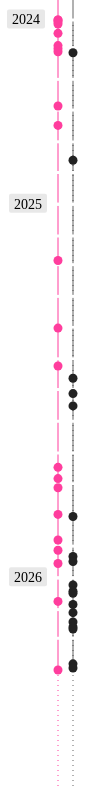
D3 v7 page, settled after 480 driven frames (8 s of simulated time); the page loaded 1 data file(s).


      var tooltip = document.getElementsByClassName("tooltip");
      const svg = d3.select("#timeline");
      const html = document.documentElement;
      const margin = { top: 20, right: 20, bottom: 130, left: 450 };
      const width = 900 - margin.left - margin.right;
      const height = 800 - margin.top - margin.bottom;
      const leftContainer = d3.select("#left_texts");
      const rightContainer = d3.select("#right_texts");
      const leftTooltip = leftContainer.select(".tooltip");
      const rightTooltip = rightContainer.select(".tooltip");

      var loadedData;

      const y = d3.scaleTime().range([0, height]);

      const x = d3
        .scaleBand()
        .domain([0, 1]) // use index as y-axis
        .range([0, width])
        .padding(0.1);

      const monthNames = [
        "January",
        "February",
        "March",
        "April",
        "May",
        "June",
        "July",
        "August",
        "September",
        "October",
        "November",
        "December",
      ];

      const parseDate = d3.timeParse("%d.%m.%y");
      d3.csv("combined_timeline.csv").then((data) => {
        loadedData = data.map((d) => {
          const date = parseDate(d.date);
          return {
            ...d,
            year: date.getFullYear(),
            month: date.getMonth(),
            day: date.getDate(),
            _dateObj: new Date(
              date.getFullYear(),
              date.getMonth(),
              date.getDate(),
            ),
            cat: (d.cat || "").trim(),
          };
        });

        // Sort ascending by date
        loadedData.sort((a, b) => a._dateObj - b._dateObj);
        updateChart();
      });

      const updateChart = function () {
        y.domain(
          d3.extent(loadedData, (d) => new Date(d.year, d.month, d.day)),
        );
        const g = svg
          .append("g")
          .attr("transform", `translate(${margin.left},${margin.top})`);

        var is_frozen;
        g.append("rect")
          .attr("class", "overlay")
          .attr("x", -margin.left)
          .attr("y", -margin.top)
          .attr("width", width + margin.left + margin.right)
          .attr("height", height + margin.top + margin.bottom)
          .style("fill", "transparent")
          .style("pointer-events", "all")
          .on("click", function (event) {
            if (is_frozen) {
              is_frozen = false;
              d3.selectAll("circle.event").attr("stroke-width", 0);
              rightTooltip.style("display", "none");
              leftTooltip.style("display", "none");
            }
          });

        g.append("g")
          .attr("class", "x axis")
          .attr("transform", "translate(0, 0)")
          .call(d3.axisLeft(y).ticks(0));

        g.append("line")
          .attr("x1", 0)
          .attr("y1", 0 - margin.top)
          .attr("x2", 0)
          .attr("y2", height)
          .attr("stroke", "#ff3d9d")
          .attr("stroke-width", 1);

        g.append("line")
          .attr("class", "future")
          .attr("x1", 0)
          .attr("y1", height)
          .attr("x2", 0)
          .attr("y2", height + margin.bottom)
          .attr("stroke", "#ff3d9d")
          .attr("stroke-width", 1);

        g.append("line")
          .attr("x1", 15)
          .attr("y1", 0 - margin.top)
          .attr("x2", 15)
          .attr("y2", height)
          .attr("stroke", "#222")
          .attr("stroke-width", 0.7);

        g.append("line")
          .attr("class", "future")
          .attr("x1", 15)
          .attr("y2", height + margin.bottom)
          .attr("x2", 15)
          .attr("y2", height + margin.bottom)
          .attr("stroke", "#222")
          .attr("stroke-width", 0.7);

        const yearTicks = y.ticks(d3.timeYear.every(1));

        // Add year ticks to y-axis
        g.append("g")
          .attr("class", "tick")
          .attr("class", "year-ticks")
          .call(
            d3
              .axisLeft(y)
              .tickValues(yearTicks)
              .tickSize(15)
              .tickFormat(d3.timeFormat("%Y")),
          );

        const firstDataEntryDate = loadedData[0].date;
        g.append("g")
          .attr("class", "tick")
          .attr("class", "year-ticks")
          .call(
            d3
              .axisLeft(y)
              .tickSize(15)
              .tickValues([firstDataEntryDate]) // Use only the specific date
              .tickFormat(() => "2024"), // Custom label
          );

        // Style the tick text
        g.selectAll(".tick").each(function (d) {
          // Select the text element and get its position
          const tick = d3.select(this);
          const text = tick.select("text");

          const bbox = text.node().getBBox();

          tick
            .insert("rect", "text")
            .attr("x", bbox.x - 5)
            .attr("y", bbox.y - 3)
            .attr("width", bbox.width + 10)
            .attr("height", bbox.height + 4)
            .attr("fill", "#232222")
            .attr("opacity", "0.1")
            .attr("rx", 2);
        });

        g.append("g").attr("class", "month-ticks").call(
          d3
            .axisLeft(y)
            .ticks(d3.timeMonth) // monthly ticks
            .tickSize(15) // tick length
            .tickFormat(""), // hide labels
        );
        g.selectAll(".tick").attr("transform", (d) => {
          const yValue = y(d);
          return `translate(2, ${yValue})`;
        });

        d3.selectAll(".tick line").attr("x1", -5).attr("x2", 20);

        const circles = g
          .selectAll(".event")
          .data(loadedData)
          .enter()
          .append("circle")
          .attr("class", "event")
          .attr("cy", (d) => y(new Date(d.year, d.month, d.day)))
          .attr("cx", (d) => (d.cat === "pal_action" ? 15 : 0))
          .attr("r", 4.5)
          .attr("fill", (d) => (d.cat === "pal_action" ? "#222" : "#ff3d9d"))
          .attr("stroke", (d) => (d.cat === "pal_action" ? "#222" : "#ff3d9d"))
          .attr("stroke-width", 0)
          .on("mouseover", function (event, d) {
            if (!is_frozen) {
              d3.select(this).attr("stroke-width", 10);
              console.log(event.pageY);
              const html = `<p><span class="date">${d.date_label || d.date || ""}</span></p><p>${d.desc || ""}</p>${d.source ? `<p><a href="${d.source}" target="_blank">Source</a></p>` : ""}`;
              let ytop;
              if (event.pageY > 500) {
                ytop = event.pageY - 100;
              } else {
                ytop = event.pageY;
              }
              if ((d.cat || "").trim() === "general") {
                leftTooltip
                  .html(html)
                  .style("display", "block")
                  .style("top", ytop + "px")
                  .style("left", event.pageX - 440 + "px");
                rightTooltip.style("display", "none");
              } else {
                rightTooltip
                  .html(html)
                  .style("display", "block")
                  .style("top", ytop + "px")
                  .style("left", event.pageX + 20 + "px");
                leftTooltip.style("display", "none");
              }
            }
          })
          .on("click", function (event, d) {
            is_frozen = true;
            d3.selectAll("circle.event").attr("stroke-width", 0);
            d3.select(this).attr("stroke-width", 10);
            const html = `<p><span class="date">${d.date_label || d.date || ""}</span></p><p>${d.desc || ""}</p>${d.source ? `<p><a href="${d.source}" target="_blank">Source</a></p>` : ""}`;
            let ytop;
            console.log(event.pageY);
            if (event.pageY > 500) {
              ytop = event.pageY - 100;
            } else {
              ytop = event.pageY;
            }
            if ((d.cat || "").trim() === "general") {
              leftTooltip
                .html(html)
                .style("display", "block")
                .style("top", ytop + "px")
                .style("left", event.pageX - 440 + "px");
              rightTooltip.style("display", "none");
            } else {
              rightTooltip
                .html(html)
                .style("display", "block")
                .style("top", ytop + "px")
                .style("left", event.pageX + 20 + "px");
              leftTooltip.style("display", "none");
            }
          })
          .on("mouseout", function (event, d) {
            if (!is_frozen) {
              d3.selectAll("circle.event").attr("stroke-width", 0);
              rightTooltip.style("display", "none");
              leftTooltip.style("display", "none");
            }
          });
      };
    

### data: combined_timeline.csv
date, date_label, desc, source, cat
5.7.24, 5 July 2024, The UK’s Labour Party assumes government…, https://labour.org.uk/updates/stories/la…, general
5.7.24, 5 July 2024, Labour retains the 2022 Police, Crime, C…, , general
7.7.24, 5 July 2024, Labour retains the 2023 Public Order Act…, https://www.stop-watch.org/what-we-do/re…, general
9.7.24, 5 July 2024, Labour gets rid of the controversial Rwa…, , general
18.7.24, 18 July 2024, Five Just Stop Oil activists, including …, https://www.theguardian.com/environment/…, general
30.7.24, 30 July - 5 August 2024, Far-right anti-immigration protests and …, https://www.bbc.co.uk/news/articles/c99v…, general
2.8.24, 30 July - 5 August 2024, Police use Retrospective Facial Recognit…, https://www.standard.co.uk/news/politics…, general
5.8.24, 30 July - 5 August 2024, In response to the riots, the government…, https://www.theguardian.com/uk-news/arti…, general
27.9.24, 27 September 2024, Just Stop Oil activists throw soup on Va…, https://www.bbc.co.uk/news/articles/c243…, general
16.10.24, 16 October 2024, A Labour junior minister says that secti…, https://questions-statements.parliament.…, general
25.2.25, 25 February 2025, Labour introduces the Crime and Policing…, https://bills.parliament.uk/bills/3938, general
2.5.25, 2 May 2025, The UK Court of Appeal dismisses a gover…, https://www.libertyhumanrights.org.uk/fu…, general
8.6.25, 18 June 2025, UK environmental activists Chris Packham…, https://www.leighday.co.uk/news/press-re…, general
15.9.25, 15 September 2025, Metropolitan Police decline to use Live …, https://www.bbc.co.uk/news/articles/c75q…, general
26.9.25, 26 September 2025, The government announces it will be pres…, https://www.gov.uk/government/news/new-d…, general
5.10.25, 5 October 2025, Home Secretary Shabana Mahmood grants po…, https://www.theguardian.com/uk-news/2025…, general
31.10.25, 31 October 2025, Three Just Stop Oil activists cleared ov…, https://www.bbc.co.uk/news/articles/cjek…, general
25.11.25, 25 November 2025, Labour announces that they intend to get…, https://www.bbc.co.uk/news/articles/cy7v…, general
5.12.25, 5 December 2025, Four Just Stop Oil protesters jailed for…, https://juststopoil.org/2025/12/05/four-…, general
18.12.25, 18 December 2025, The Employment Rights Act 2025 receives …, https://assets.publishing.service.gov.uk…, general
24.1.26, 26 January 2026, The government announces sweeping reform…, https://www.gov.uk/government/news/white…, general
1.4.26, 1 April 2026, Ben Jamal, director of the Palestine Sol…, https://www.theguardian.com/uk-news/2026…, general
6.8.24, 6 August 2024, Six Palestine Action members raid a manu…, https://filtonactionists.com/meet-the-fi…, pal_action
19.11.24, 19 November 2024, Eight more activists are arrested by cou…, https://www.bbc.com/news/articles/clygv1…, pal_action
20.6.25, 20 June 2025, Five activists break into the British Ai…, https://www.reuters.com/world/uk/pro-pal…, pal_action
5.7.25, 5 July 2025, The government proscribes Palestine Acti…, https://www.bbc.co.uk/news/articles/c2d0…, pal_action
17.7.25, 17 July 2025, Another six activists are arrested and r…, https://www.bbc.co.uk/news/articles/c4g8…, pal_action
2.11.25, 2 November 2025, Eight of the 29 Palestine Action-affilia…, https://truthout.org/articles/palestine-…, pal_action
11.12.25, 11 December 2025, Jeremy Corbyn and 40 other British MPs s…, https://morningstaronline.co.uk/article/…, pal_action
16.12.25, 16 December 2025, As of this date, the eight Palestine Act…, https://www.aljazeera.com/news/2025/12/1…, pal_action
8.1.26, 8 January 2026, Two Palestine Action protestors, Heba Mu…, https://www.aljazeera.com/news/2025/12/1…, pal_action
14.1.26, 14 January 2026, Hunger strikers Muraisi and Ahmed end th…, https://news.sky.com/story/palestine-act…, pal_action
16.1.26, 16 January 2026, The Brize Norton 5 plead not guilty to o…, https://www.bbc.co.uk/news/articles/c8e5…, pal_action
27.1.26, 27 January 2026, The last Palestine Action hunger and wat…, https://www.theguardian.com/uk-news/2026…, pal_action
4.2.26, 4 February 2026, Six of the Filton 24 activists are found…, https://thebristolcable.org/2026/02/pale…, pal_action
13.2.26, 13 February 2026, Proscription of Palestine Action under t…, https://www.theguardian.com/uk-news/2026…, pal_action
18.2.26, 18 February 2026, The remaining Filton 18 defendants are f…, https://www.aljazeera.com/news/2026/2/18…, pal_action
20.2.26, 20 February 2026, 17 of the remaining 18 defendants are gr…, https://www.bbc.co.uk/news/articles/cev7…, pal_action
26.3.26, 26 March 2026, The Metropolitan Police announce that th…, https://www.bbc.co.uk/news/articles/cew7…, pal_action
30.3.26, 30 March 2026, The Hertfordshire Police arrest the youn…, https://www.thenational.scot/news/259800…, pal_action